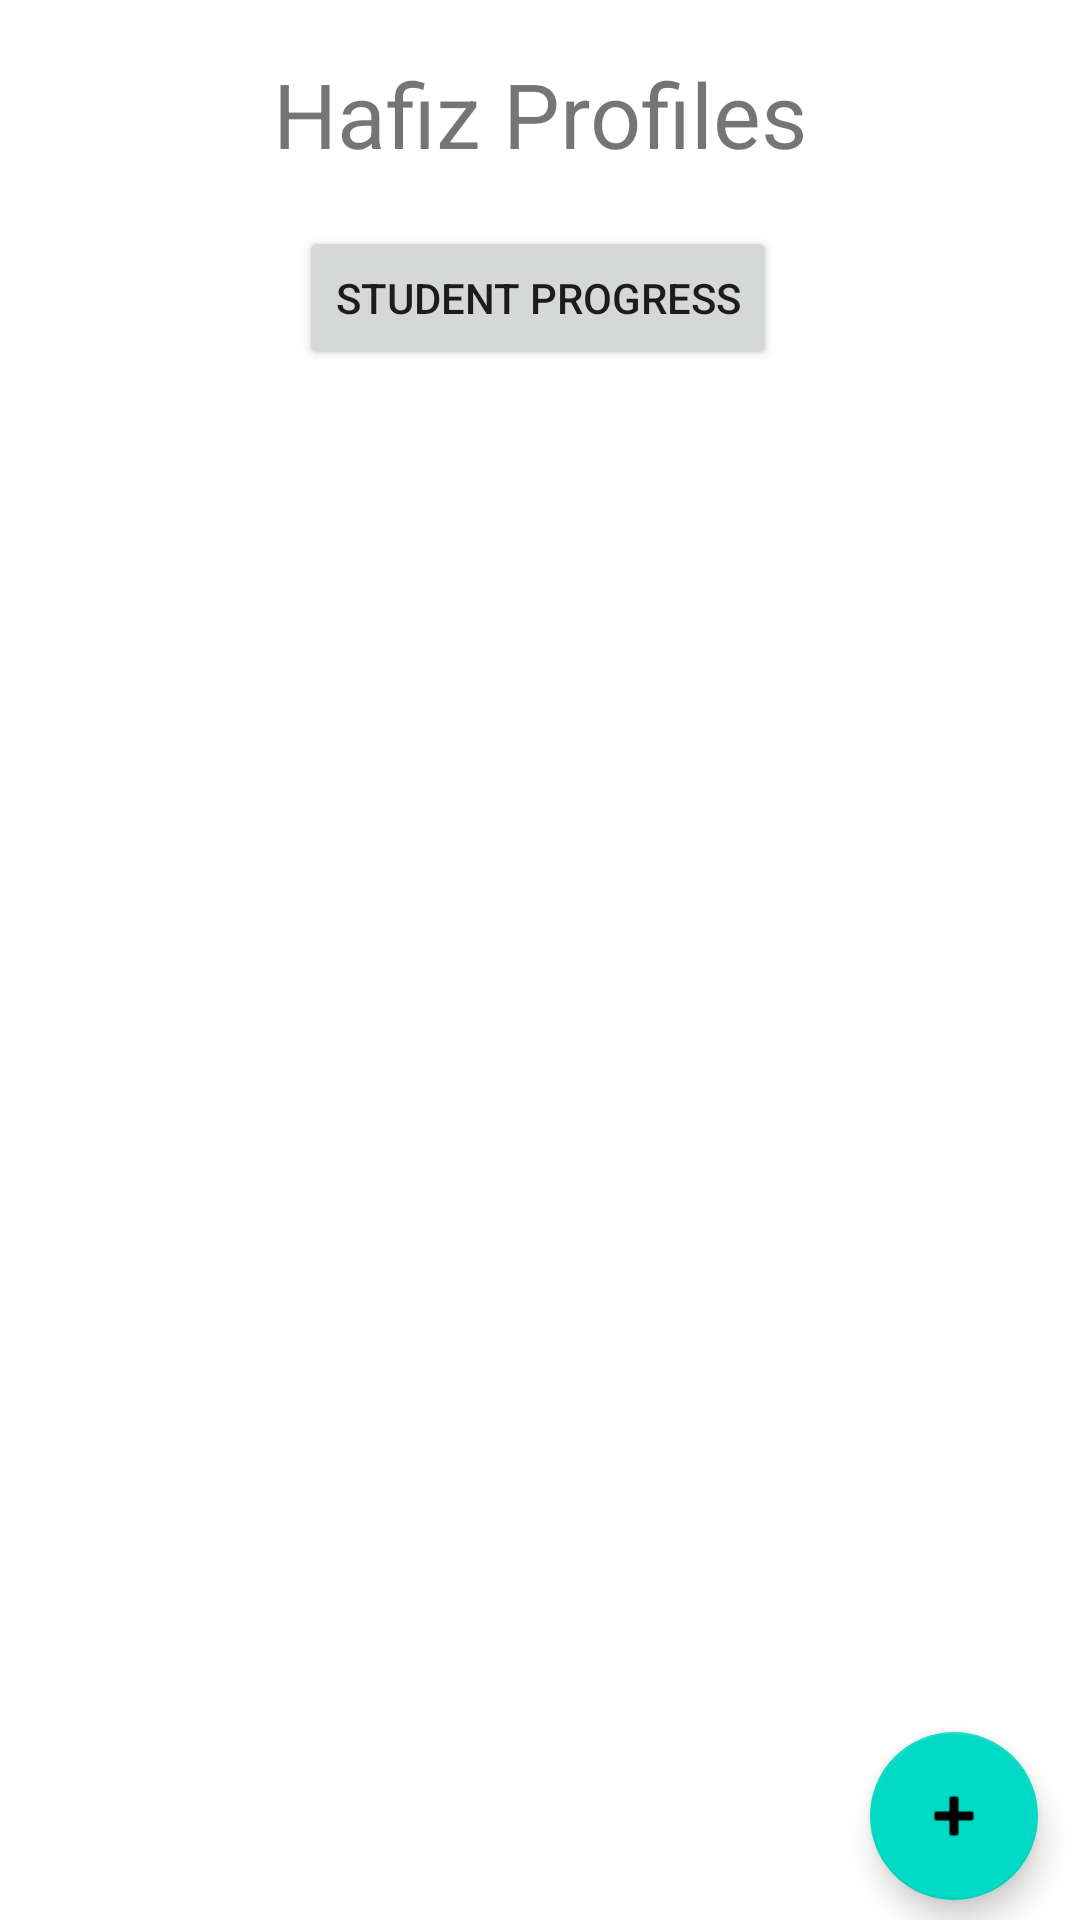

Produce the Android XML layout that renders to this screen, including the resource entries it uses.
<!-- AndroidManifest.xml: application theme Theme.HafizRecords -->
<!-- res/layout/activity_main.xml -->
<?xml version="1.0" encoding="utf-8"?>
<androidx.constraintlayout.widget.ConstraintLayout xmlns:android="http://schemas.android.com/apk/res/android"
    xmlns:app="http://schemas.android.com/apk/res-auto"
    xmlns:tools="http://schemas.android.com/tools"
    android:layout_width="match_parent"
    android:layout_height="match_parent"
    tools:context=".MainActivity">


    <androidx.recyclerview.widget.RecyclerView
        android:id="@+id/recylerViewStudent"
        android:layout_width="311dp"
        android:layout_height="444dp"
        android:layout_marginStart="24dp"
        android:layout_marginEnd="24dp"
        app:layout_constraintBottom_toBottomOf="parent"
        app:layout_constraintEnd_toEndOf="parent"
        app:layout_constraintHorizontal_bias="0.513"
        app:layout_constraintStart_toStartOf="parent"
        app:layout_constraintTop_toTopOf="parent"
        app:layout_constraintVertical_bias="0.672" />

    <Button
        android:id="@+id/button"
        android:layout_width="wrap_content"
        android:layout_height="wrap_content"
        android:text="Student progress"
        app:layout_constraintBottom_toTopOf="@+id/recylerViewStudent"
        app:layout_constraintEnd_toEndOf="parent"
        app:layout_constraintHorizontal_bias="0.497"
        app:layout_constraintStart_toStartOf="parent"
        app:layout_constraintTop_toTopOf="parent"
        app:layout_constraintVertical_bias="0.9" />

    <com.google.android.material.floatingactionbutton.FloatingActionButton
        android:id="@+id/fbutton"
        android:layout_width="wrap_content"
        android:layout_height="wrap_content"
        android:clickable="true"
        app:layout_constraintBottom_toBottomOf="parent"
        app:layout_constraintEnd_toEndOf="parent"
        app:layout_constraintHorizontal_bias="0.954"
        app:layout_constraintStart_toStartOf="parent"
        app:layout_constraintTop_toBottomOf="@+id/recylerViewStudent"
        app:layout_constraintVertical_bias="0.216"
        app:srcCompat="@android:drawable/ic_input_add" />

    <TextView
        android:id="@+id/textView6"
        android:layout_width="wrap_content"
        android:layout_height="wrap_content"
        android:text="Hafiz Profiles"
        android:textSize="30dp"
        app:layout_constraintBottom_toTopOf="@+id/button"
        app:layout_constraintEnd_toEndOf="parent"
        app:layout_constraintHorizontal_bias="0.5"
        app:layout_constraintStart_toStartOf="parent"
        app:layout_constraintTop_toTopOf="parent"
        app:layout_constraintVertical_bias="0.5" />
</androidx.constraintlayout.widget.ConstraintLayout>
<!-- resources referenced by this layout -->
<resources>
  <style name="Theme.HafizRecords" parent="Theme.MaterialComponents.DayNight.DarkActionBar">
          
          <item name="colorPrimary">@color/purple_500</item>
          <item name="colorPrimaryVariant">@color/purple_700</item>
          <item name="colorOnPrimary">@color/white</item>
          
          <item name="colorSecondary">@color/teal_200</item>
          <item name="colorSecondaryVariant">@color/teal_700</item>
          <item name="colorOnSecondary">@color/black</item>
          
          <item name="android:statusBarColor">?attr/colorPrimaryVariant</item>
          
      </style>
  <!-- not gathered from this repository: default colours our renderer supplied (Android Studio template values) -->
  <color name="purple_500">#FF6200EE</color>
  <color name="purple_700">#FF3700B3</color>
  <color name="teal_200">#FF03DAC5</color>
  <color name="teal_700">#FF018786</color>
  <color name="black">#FF000000</color>
  <color name="white">#FFFFFFFF</color>
</resources>
